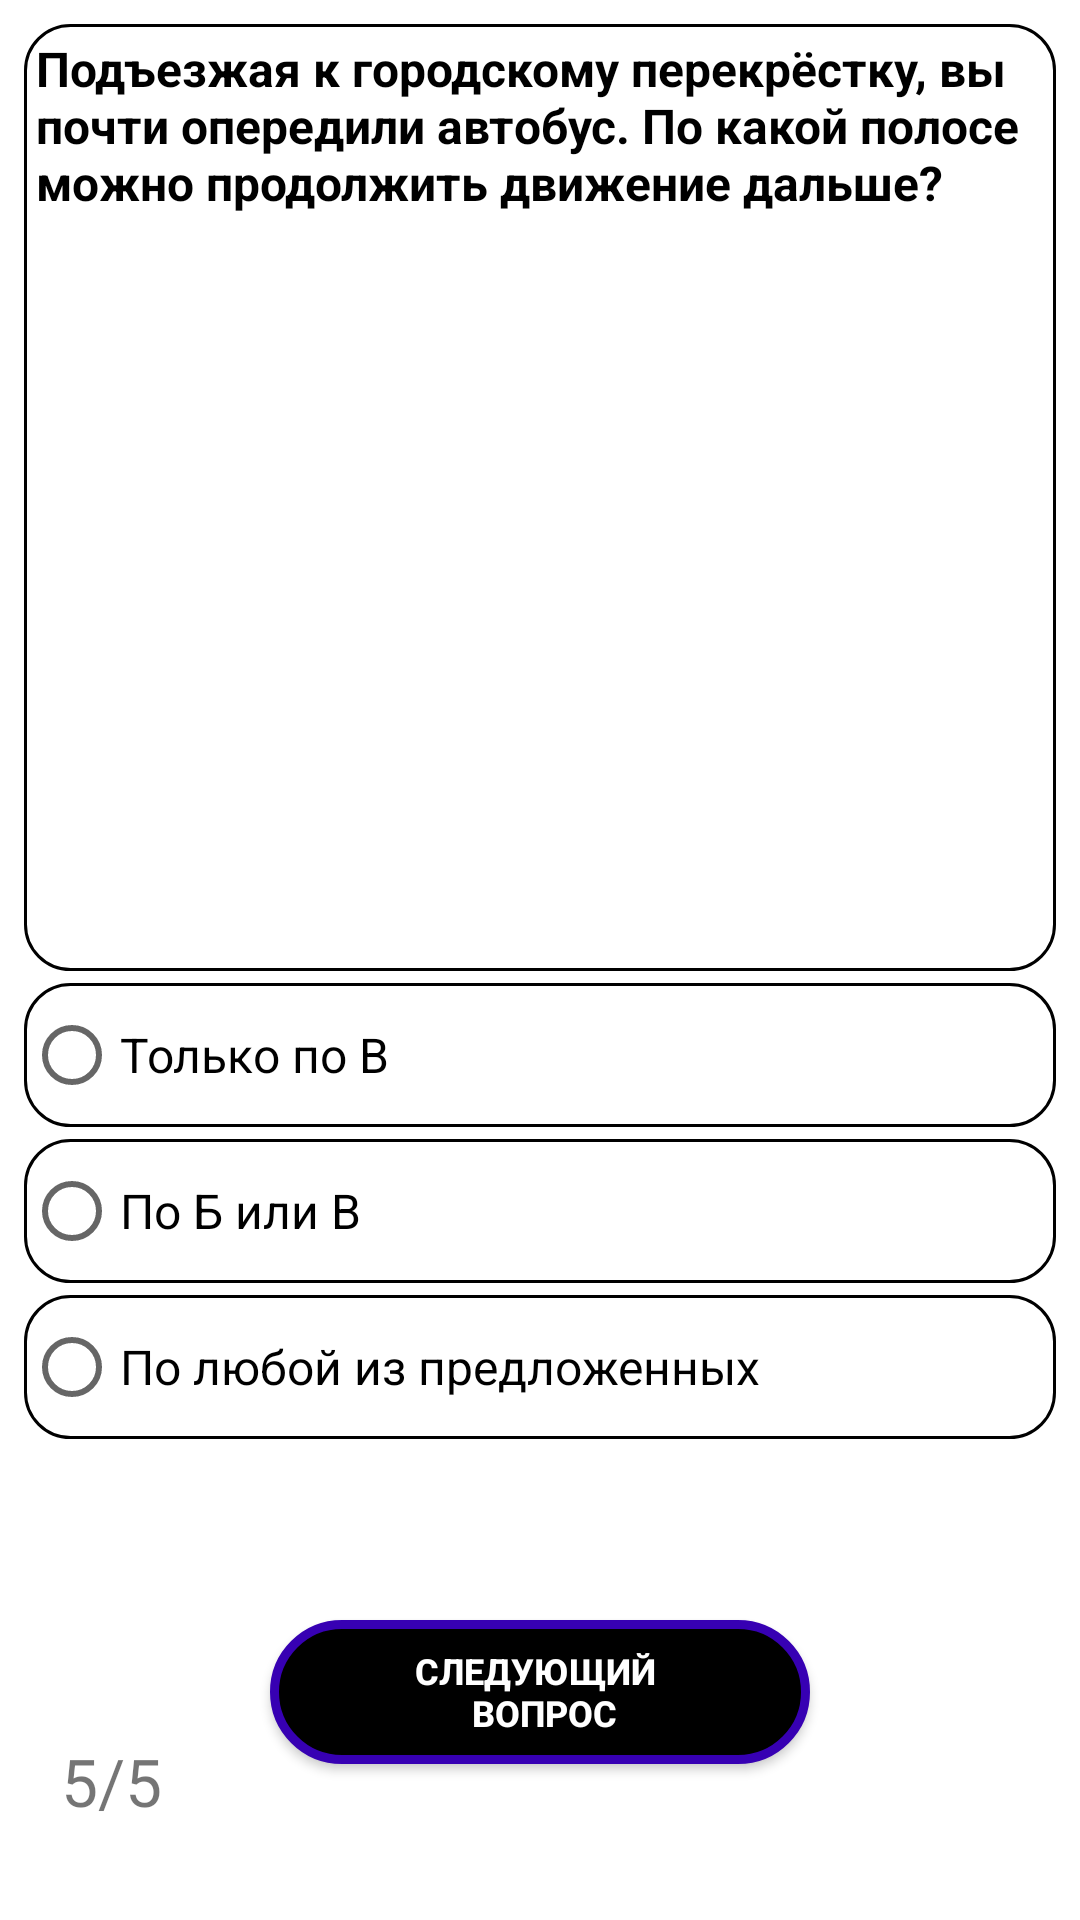

Produce the Android XML layout that renders to this screen, including the resource entries it uses.
<!-- AndroidManifest.xml: application theme Theme.TrafficRules -->
<!-- res/layout/fragment_question5.xml -->
<?xml version="1.0" encoding="utf-8"?>
<androidx.constraintlayout.widget.ConstraintLayout
    xmlns:android="http://schemas.android.com/apk/res/android"
    xmlns:app="http://schemas.android.com/apk/res-auto"
    xmlns:tools="http://schemas.android.com/tools"
    android:layout_width="match_parent"
    android:layout_height="match_parent"
    android:backgroundTint="#000000"
    android:padding="8dp"
    tools:context=".Question5">

    <androidx.appcompat.widget.LinearLayoutCompat
        android:id="@+id/linearLayoutCompat"
        android:layout_width="match_parent"
        android:layout_height="wrap_content"
        android:background="@drawable/rectangle_layout"
        android:orientation="vertical"
        app:layout_constraintBottom_toTopOf="@+id/linearLayoutCompat2"
        app:layout_constraintEnd_toEndOf="parent"
        app:layout_constraintHorizontal_bias="0.5"
        app:layout_constraintStart_toStartOf="parent"
        app:layout_constraintTop_toTopOf="parent">

        <TextView
            android:id="@+id/q1TextView"
            android:layout_width="wrap_content"
            android:layout_height="wrap_content"
            android:gravity="fill_horizontal"
            android:padding="4dp"
            android:text="@string/q5"
            android:textColor="?attr/colorOnSecondary"
            android:textSize="16sp"
            android:textStyle="bold" />

        <ImageView
            android:layout_width="wrap_content"
            android:layout_height="248dp"
            android:padding="4dp"
            android:src="@drawable/picture_5"
            android:contentDescription="@string/roadsituation" />
    </androidx.appcompat.widget.LinearLayoutCompat>

    <androidx.appcompat.widget.LinearLayoutCompat
        android:id="@+id/linearLayoutCompat2"
        android:layout_width="match_parent"
        android:layout_height="wrap_content"
        android:orientation="vertical"
        android:paddingTop="4dp"
        app:layout_constraintEnd_toEndOf="parent"
        app:layout_constraintHorizontal_bias="0.5"
        app:layout_constraintStart_toStartOf="parent"
        app:layout_constraintTop_toBottomOf="@id/linearLayoutCompat"
        tools:layout_editor_absoluteY="305dp">

        <RadioGroup
            android:id="@+id/radioGroup"
            android:layout_width="match_parent"
            android:layout_height="wrap_content">

            <RadioButton
                android:id="@+id/radioButton1"
                android:layout_width="match_parent"
                android:layout_height="wrap_content"
                android:layout_marginBottom="4dp"
                android:background="@drawable/rectangle_layout"
                android:text="@string/q5a1"
                android:textSize="16sp" />

            <RadioButton
                android:id="@+id/radioButton2"
                android:layout_width="match_parent"
                android:layout_height="wrap_content"
                android:layout_marginBottom="4dp"
                android:background="@drawable/rectangle_layout"
                android:text="@string/q5a2"
                android:textSize="16sp" />

            <RadioButton
                android:id="@+id/radioButton3"
                android:layout_width="match_parent"
                android:layout_height="wrap_content"
                android:background="@drawable/rectangle_layout"
                android:text="@string/q5a3"
                android:textSize="16sp" />
        </RadioGroup>
    </androidx.appcompat.widget.LinearLayoutCompat>

    <Button
        android:id="@+id/button"
        android:layout_width="180dp"
        android:layout_height="wrap_content"
        android:background="@drawable/button_selector"
        android:text="@string/button_text"
        android:layout_marginTop="16dp"
        android:textColor="?attr/colorOnPrimary"
        android:textSize="12sp"
        android:textStyle="bold"
        app:cornerRadius="18dp"
        app:layout_constraintBottom_toBottomOf="parent"
        app:layout_constraintEnd_toEndOf="parent"
        app:layout_constraintHorizontal_bias="0.5"
        app:layout_constraintStart_toStartOf="parent"
        app:layout_constraintTop_toBottomOf="@+id/linearLayoutCompat2" />

    <TextView
        android:id="@+id/textView"
        android:layout_width="wrap_content"
        android:layout_height="wrap_content"
        android:text="@string/q5_progress"
        android:textSize="22sp"
        app:layout_constraintBottom_toBottomOf="parent"
        app:layout_constraintEnd_toEndOf="parent"
        app:layout_constraintHorizontal_bias="0.04"
        app:layout_constraintStart_toStartOf="parent"
        app:layout_constraintTop_toTopOf="parent"
        app:layout_constraintVertical_bias="0.96" />


</androidx.constraintlayout.widget.ConstraintLayout>
<!-- resources referenced by this layout -->
<resources>
  <!-- drawable button_selector (drawable) -->
  <?xml version="1.0" encoding="utf-8"?>
  <selector xmlns:android="http://schemas.android.com/apk/res/android">
      <item android:state_enabled="true"
          android:drawable="@drawable/rectangle_enabled_button" />
  
      <item android:state_enabled="false"
          android:drawable="@drawable/rectangle_disabled_button" />
  </selector>
  <!-- drawable rectangle_layout (drawable) -->
  <?xml version="1.0" encoding="utf-8"?>
  <selector xmlns:android="http://schemas.android.com/apk/res/android">
      <item>
          <shape android:shape="rectangle">
              <stroke
                  android:width="1dp"
                  android:color="?attr/colorOnSecondary" />
              <corners android:radius="15dp"></corners>
          </shape>
      </item>
  </selector>
  <string name="button_text">Следующий \n вопрос</string>
  <string name="q5">Подъезжая к городскому перекрёстку, вы почти опередили автобус. По какой полосе можно продолжить движение дальше?</string>
  <string name="q5_progress">5/5</string>
  <string name="q5a1">Только по В</string>
  <string name="q5a2">По Б или В</string>
  <string name="q5a3">По любой из предложенных</string>
  <string name="roadsituation">RoadSituation</string>
  <style name="Theme.TrafficRules" parent="Theme.MaterialComponents.DayNight.DarkActionBar">
          
          <item name="colorPrimary">@color/purple_500</item>
          <item name="colorPrimaryVariant">@color/purple_700</item>
          <item name="colorOnPrimary">@color/white</item>
          
          <item name="colorSecondary">@color/teal_200</item>
          <item name="colorSecondaryVariant">@color/teal_700</item>
          <item name="colorOnSecondary">@color/black</item>
          
          <item name="android:statusBarColor">?attr/colorPrimaryVariant</item>
          
      </style>
  <!-- drawable rectangle_enabled_button (drawable) -->
  <?xml version="1.0" encoding="utf-8"?>
  <shape
      xmlns:android="http://schemas.android.com/apk/res/android"
      android:shape="rectangle">
      <stroke
          android:color="@color/purple_700"
          android:width="3dp" />
  
      <corners android:radius="25dp" />
      <solid
          android:color="?attr/colorOnSecondary"/>
  </shape>
  <!-- drawable rectangle_disabled_button (drawable) -->
  <?xml version="1.0" encoding="utf-8"?>
  <shape
      xmlns:android="http://schemas.android.com/apk/res/android"
      android:shape="rectangle">
      <stroke
          android:color="@color/purple_700"
          android:width="3dp" />
  
      <corners android:radius="25dp" />
      <solid
          android:color="#4A4646"/>
  </shape>
  <!-- not gathered from this repository: default colours our renderer supplied (Android Studio template values) -->
  <color name="purple_500">#FF6200EE</color>
  <color name="purple_700">#FF3700B3</color>
  <color name="teal_200">#FF03DAC5</color>
  <color name="teal_700">#FF018786</color>
  <color name="black">#FF000000</color>
  <color name="white">#FFFFFFFF</color>
</resources>
